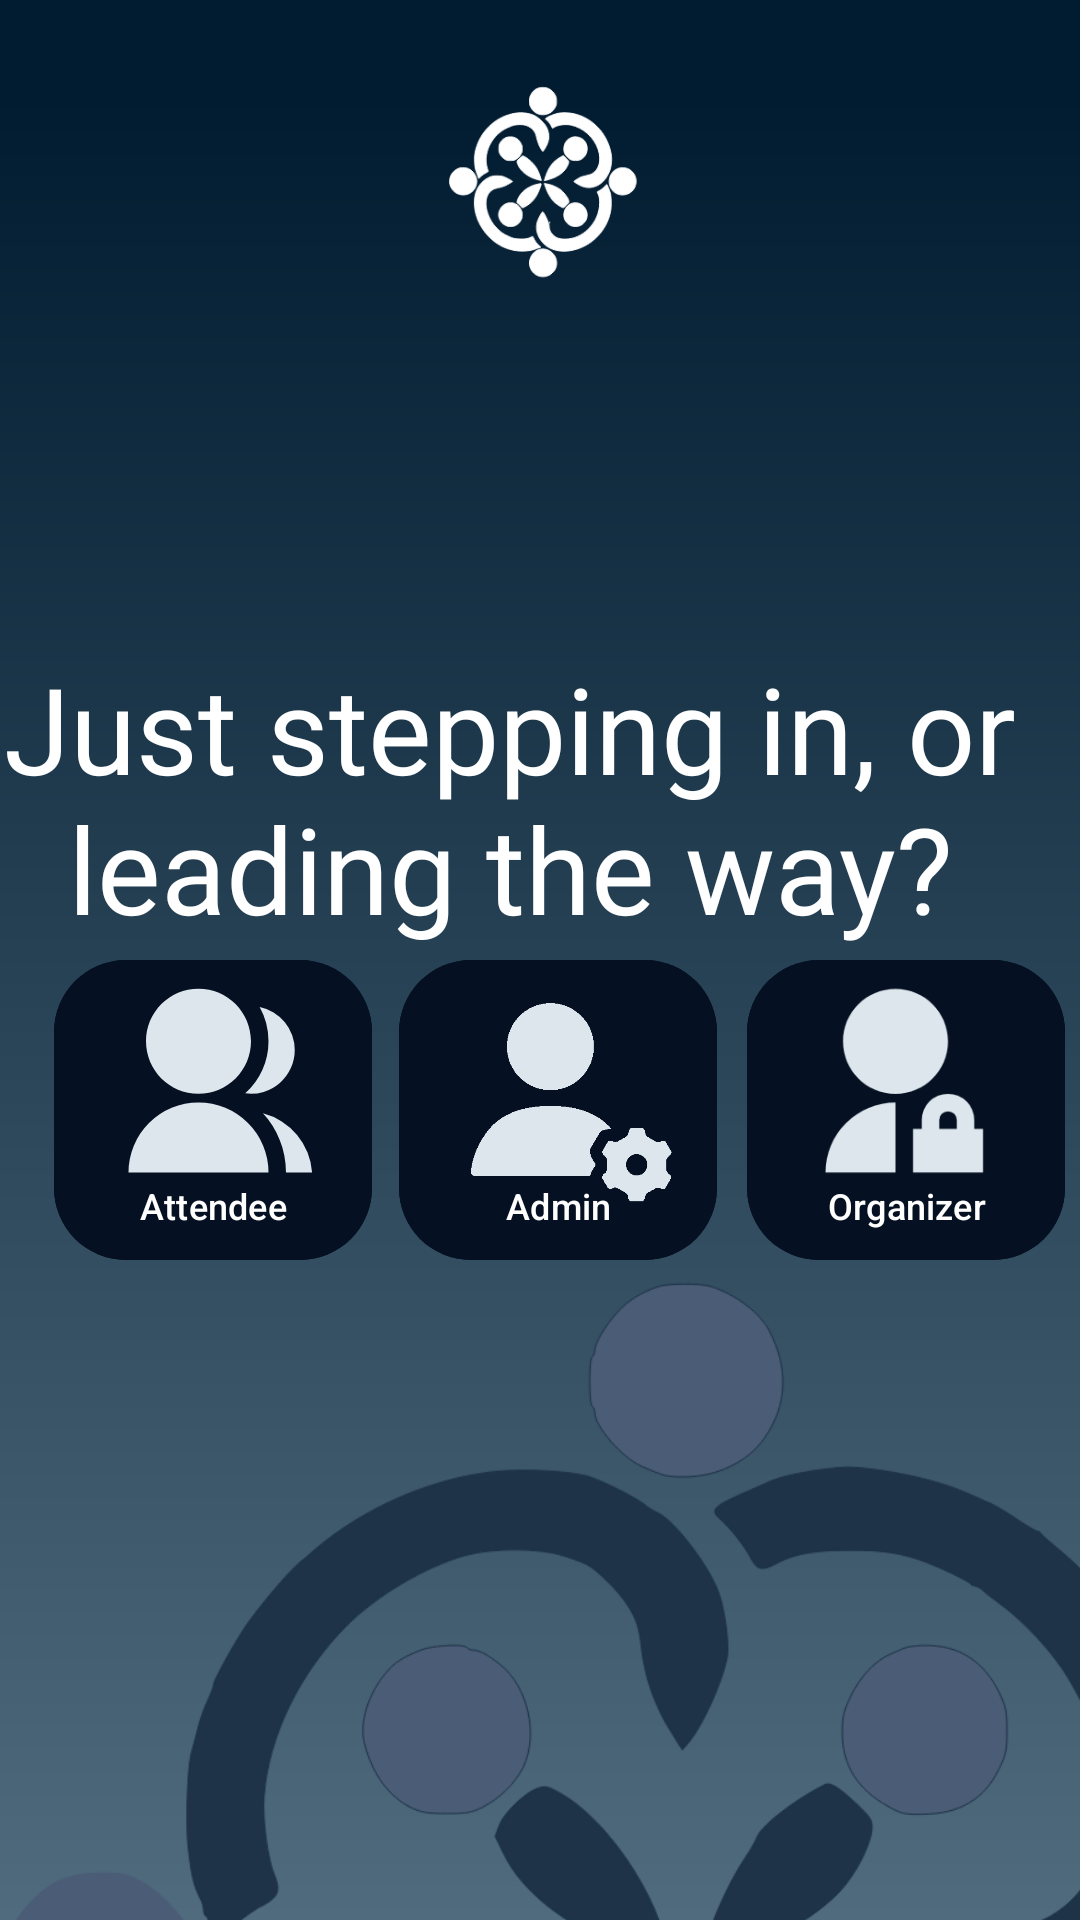

Produce the Android XML layout that renders to this screen, including the resource entries it uses.
<!-- AndroidManifest.xml: application theme Theme.DroidDesign -->
<!-- res/layout/activity_role_selection_unregistered.xml -->
<?xml version="1.0" encoding="utf-8"?>
<androidx.constraintlayout.widget.ConstraintLayout xmlns:android="http://schemas.android.com/apk/res/android"
    xmlns:app="http://schemas.android.com/apk/res-auto"
    xmlns:tools="http://schemas.android.com/tools"
    android:layout_width="match_parent"
    android:layout_height="match_parent"
    android:background="@drawable/gradient_background">

    <ImageView
        android:id="@+id/logo_small"
        android:layout_width="115dp"
        android:layout_height="121dp"
        app:layout_constraintBottom_toBottomOf="parent"
        app:layout_constraintEnd_toEndOf="parent"
        app:layout_constraintStart_toStartOf="parent"
        app:layout_constraintTop_toTopOf="parent"
        app:layout_constraintVertical_bias="0.0"
        app:srcCompat="@drawable/conclave_logo_small" />

    <ImageView
        android:id="@+id/logo_large"
        android:layout_width="845dp"
        android:layout_height="845dp"
        app:layout_constraintBottom_toBottomOf="parent"
        app:layout_constraintEnd_toEndOf="parent"
        app:layout_constraintHorizontal_bias="0.414"
        app:layout_constraintStart_toStartOf="parent"
        app:layout_constraintTop_toBottomOf="@+id/role_choice_query"
        app:layout_constraintVertical_bias="0.158"
        app:srcCompat="@drawable/conclave_logo_large_dark" />

    <TextView
        android:id="@+id/role_choice_query"
        android:layout_width="0dp"
        android:layout_height="wrap_content"
        android:fontFamily="@font/montserrat_semibold"
        android:gravity="center"
        android:paddingEnd="20dp"
        android:text="@string/role_choice_query"
        android:textColor="@color/white"
        android:textSize="40sp"
        app:layout_constraintBottom_toBottomOf="parent"
        app:layout_constraintEnd_toEndOf="parent"
        app:layout_constraintTop_toTopOf="parent"
        app:layout_constraintVertical_bias="0.4" />

    <com.google.android.material.button.MaterialButton
        android:id="@+id/attendee_button"
        android:layout_width="106dp"
        android:layout_height="108dp"
        android:backgroundTint="@color/bg_dark"
        android:paddingTop="70dp"
        android:text="@string/attendee"
        android:textSize="12sp"
        app:cornerRadius="24dp"
        app:layout_constraintEnd_toStartOf="@+id/organizer_button"
        app:layout_constraintHorizontal_bias="0.125"
        app:layout_constraintStart_toStartOf="parent"
        app:layout_constraintTop_toBottomOf="@+id/role_choice_query"
        app:layout_constraintVertical_bias="0.437" />

    <com.google.android.material.button.MaterialButton
        android:id="@+id/organizer_button"
        android:layout_width="106dp"
        android:layout_height="108dp"
        android:backgroundTint="@color/bg_dark"
        android:paddingTop="70dp"
        android:text="@string/organizer"
        android:textSize="12sp"
        app:cornerRadius="24dp"
        app:layout_constraintEnd_toEndOf="parent"
        app:layout_constraintHorizontal_bias="0.98"
        app:layout_constraintStart_toStartOf="parent"
        app:layout_constraintTop_toBottomOf="@+id/role_choice_query"
        app:layout_constraintVertical_bias="0.437" />

    <com.google.android.material.button.MaterialButton
        android:id="@+id/admin_button"
        android:layout_width="106dp"
        android:layout_height="108dp"
        android:backgroundTint="@color/bg_dark"
        android:paddingTop="70dp"
        android:text="@string/admin"
        android:textSize="12sp"
        app:cornerRadius="24dp"
        app:layout_constraintEnd_toEndOf="parent"
        app:layout_constraintHorizontal_bias="0.524"
        app:layout_constraintStart_toStartOf="parent"
        app:layout_constraintTop_toBottomOf="@+id/role_choice_query"
        app:layout_constraintVertical_bias="1.0" />

    <ImageView
        android:id="@+id/imageView8"
        android:layout_width="75dp"
        android:layout_height="75dp"
        app:layout_constraintBottom_toBottomOf="@+id/attendee_button"
        app:layout_constraintEnd_toEndOf="@+id/attendee_button"
        app:layout_constraintStart_toStartOf="@+id/attendee_button"
        app:layout_constraintTop_toTopOf="@+id/attendee_button"
        app:layout_constraintVertical_bias="0.29000002" />


    <ImageView
        android:id="@+id/imageView4"
        android:layout_width="74dp"
        android:layout_height="70dp"
        app:layout_constraintBottom_toBottomOf="@+id/attendee_button"
        app:layout_constraintEnd_toEndOf="@+id/attendee_button"
        app:layout_constraintHorizontal_bias="0.531"
        app:layout_constraintStart_toStartOf="@+id/attendee_button"
        app:layout_constraintTop_toTopOf="@+id/attendee_button"
        app:layout_constraintVertical_bias="0.281"
        app:srcCompat="@drawable/organizer" />

    <ImageView
        android:id="@+id/admin_image"
        android:layout_width="75dp"
        android:layout_height="70dp"
        app:layout_constraintBottom_toBottomOf="@+id/organizer_button"
        app:layout_constraintEnd_toEndOf="@+id/organizer_button"
        app:layout_constraintHorizontal_bias="0.387"
        app:layout_constraintStart_toStartOf="@+id/organizer_button"
        app:layout_constraintTop_toTopOf="@+id/organizer_button"
        app:layout_constraintVertical_bias="0.281"
        app:srcCompat="@drawable/admin2" />

    <ImageView
        android:id="@+id/imageView3"
        android:layout_width="79dp"
        android:layout_height="75dp"
        app:layout_constraintBottom_toBottomOf="@+id/admin_button"
        app:layout_constraintEnd_toEndOf="@+id/admin_button"
        app:layout_constraintHorizontal_bias="0.555"
        app:layout_constraintStart_toStartOf="@+id/admin_button"
        app:layout_constraintTop_toTopOf="@+id/admin_button"
        app:layout_constraintVertical_bias="0.378"
        app:srcCompat="@drawable/adminicon" />
</androidx.constraintlayout.widget.ConstraintLayout>
<!-- resources referenced by this layout -->
<resources>
  <color name="bg_dark">#051122</color>
  <color name="white">#FFFFFFFF</color>
  <!-- drawable admin2 (drawable) -->
  <vector android:height="100dp" android:viewportHeight="24"
      android:viewportWidth="24" android:width="100dp" xmlns:android="http://schemas.android.com/apk/res/android">
      <path android:fillColor="@color/secondary_light" android:pathData="M12,14v8L4,22a8,8 0,0 1,8 -8zM12,13c-3.315,0 -6,-2.685 -6,-6s2.685,-6 6,-6 6,2.685 6,6 -2.685,6 -6,6zM21,17h1v5h-8v-5h1v-1a3,3 0,0 1,6 0v1zM19,17v-1a1,1 0,0 0,-2 0v1h2z"/>
  </vector>
  <!-- drawable adminicon: png bitmap (drawable, 2290 bytes) -->
  <!-- drawable conclave_logo_large_dark: vector/xml drawable (drawable, 8770 chars, omitted) -->
  <!-- drawable conclave_logo_small: vector/xml drawable (drawable, 7121 chars, omitted) -->
  <!-- drawable gradient_background (drawable) -->
  <?xml version="1.0" encoding="utf-8"?>
  <shape xmlns:android="http://schemas.android.com/apk/res/android"
      android:shape="rectangle">
      <gradient android:angle="1"
          android:startColor="#011B30"
          android:centerColor="#011B30"
          android:centerY=".05"
          android:endColor="#506B7D"
          android:type="linear" />
  </shape>
  <!-- drawable organizer (drawable) -->
  <vector android:height="70dp" android:viewportHeight="24"
      android:viewportWidth="24" android:width="70dp" xmlns:android="http://schemas.android.com/apk/res/android">
      <path android:fillColor="@color/secondary_light" android:pathData="M2,22a8,8 0,1 1,16 0L2,22zM10,13c-3.315,0 -6,-2.685 -6,-6s2.685,-6 6,-6 6,2.685 6,6 -2.685,6 -6,6zM17.363,15.233A7.505,7.505 0,0 1,22.983 22L20,22c0,-2.61 -1,-4.986 -2.637,-6.767zM15.34,12.957A7.98,7.98 0,0 0,18 7a7.964,7.964 0,0 0,-1.015 -3.903A5,5 0,0 1,21 8a4.999,4.999 0,0 1,-5.66 4.957z"/>
  </vector>
  <string name="admin">Admin</string>
  <string name="attendee">Attendee</string>
  <string name="organizer">Organizer</string>
  <string name="role_choice_query">Just stepping in, or leading the way?</string>
  <style name="Theme.DroidDesign" parent="Base.Theme.DroidDesign">
          <item name="android:itemTextAppearance">@style/MenuItemTextStyle</item>
      </style>
  <color name="secondary_light">#DDE6ED</color>
  <style name="Base.Theme.DroidDesign" parent="Theme.Material3.DayNight.NoActionBar">
          
          
          <item name="colorPrimary">@color/bg_dark</item>
          <item name="colorSecondary">@color/bg_dark</item>
          <item name="android:windowBackground">@android:color/transparent</item>
      </style>
  <style name="MenuItemTextStyle" parent="TextAppearance.AppCompat">
          <item name="android:textColor">@android:color/white</item>
      </style>
</resources>
